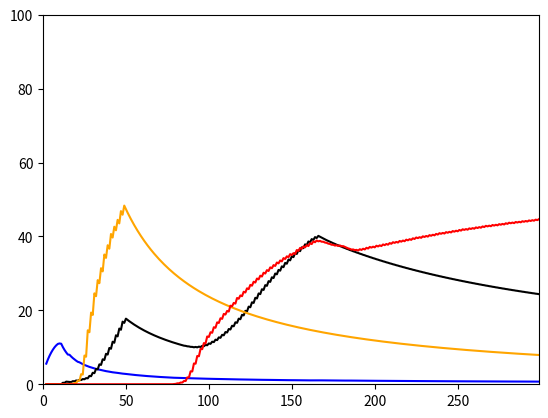

Reproduce this figure in Python.
import math
import matplotlib.pyplot as plt
import random
import copy

random.seed()

change = 1 / 2


class Party:
    """Generic political party class"""

    def __init__(self, name: str, color: str, selfesteem: int = 10,
                 plunder: float = 0.1, money: int = 0, promises: int = 100,
                 karma: int = 75, start: int = 0):
        self.name = name
        self.color = color
        self.selfesteem = selfesteem
        self.plunder = plunder
        self.promises = promises
        self.karma = karma
        self.start = start
        self.money = money

        self.done_promises = promises - selfesteem
        self.rounds = 0
        self.last_parliament = 1  # last percentage in parliament
        self.rounds_nip = 0  # how many rounds not in parliament
        self.t_rounds_ip = 1  # total num. of rounds in parliament
        self.last_votes = 0

    def rule(self, parliament):
        """Evaluate ruling of the party based on promises a plundering"""

        self.rounds_nip = 0
        self.t_rounds_ip += 1

        # After getting into the parliament everything promised by selfesteem
        # becomes real promise
        self.promises = self.selfesteem

        if self.rounds >= self.start:
            self.money += self.plunder * parliament * 2
            self.done_promises = (1 - self.plunder) * parliament * 2
            self.karma += \
                (math.sqrt(
                    max(self.done_promises *
                        (100 + self.done_promises - self.promises), 0)
                    / 2) - 60) / 10

            # Enclose karma between 0 and 100
            if self.karma <= 0:
                self.karma = 0
            elif self.karma > 100:
                self.karma = 100

            self.last_parliament = parliament

            return self.done_promises

        return 0

    def get_votes(self):
        """
            Get votes based on karma and selfesteem
            (etc. promises for the future)
        """

        self.rounds += 1

        if self.rounds >= self.start:
            self.last_votes = self.selfesteem * self.karma \
                              * math.exp(- (self.last_parliament / 60) ** 3)

            return self.last_votes

        return 0

    def not_in_parliament(self):
        """
            What should the party do while not being in parliament
        """

        if self.rounds < self.start:
            return
        self.karma += 1  # Slowly regain karma
        self.done_promises = 0
        self.last_parliament = 0
        self.rounds_nip += 1
        return

    def get_money(self):
        return self.money

    def get_name(self):
        return self.name

    def get_color(self):
        return self.color

    def get_info(self):
        print(self.name,
              '|   \tKarma', round(self.karma, 1),
              '\tselfesteem', round(self.selfesteem, 1),
              '\tPlunder', round(self.plunder, 1),
              '  \tLast Partliament', round(self.last_parliament, 1),
              '\tLast votes', round(self.last_votes, 1))


class Smart(Party):
    """
        Steadily increases plundering if being parliament,
        decreases otherwise
    """

    def rule(self, parliament):

        self.plunder += 0.1
        if self.plunder > 1:
            self.plunder = 1

        super().rule(parliament)

    def not_in_parliament(self):

        self.plunder -= 0.1
        if self.plunder < 0:
            self.plunder = 0
        # if self.rounds_nip > random.randint(3, 5):
        #     self.karma = 1

        super().not_in_parliament()


class SmarterBinary(Party):
    """
        This party has a goal (percentage of parliament)
        and starts plundering only while above it
    """

    def __init__(self, name: str, color: str, selfesteem: int = 10,
                 plunder: float = 0.1, money: int = 0, promises: int = 100,
                 karma: int = 75, start: int = 0, goal: int = 50):

        super().__init__(name, color, selfesteem, plunder, money, promises,
                         karma, start)

        self.state = 0  # 0 = growing, 1 = eating
        self.goal = goal
        self.selfesteem = self.goal

    def rule(self, parliament):
        if parliament < self.goal:
            self.state = 0
        else:
            self.state = 1

        if self.state == 0:
            self.plunder = 0
        else:
            self.plunder += 0.1 * change
            if self.plunder > 1:
                self.plunder = 1

        super().rule(parliament)


class SmarterLinear(Party):
    """
        This party has a goal (percentage of parliament)
        and is plundering in proportion to % needed to achieving it
    """

    def __init__(self, name: str, color: str, selfesteem: int = 10,
                 plunder: float = 0.1, money: int = 0, promises: int = 100,
                 karma: int = 75, start: int = 0, goal: int = 50):

        super().__init__(name, color, selfesteem, plunder, money, promises,
                         karma, start)

        self.state = 0  # 0 = growing, 1 = eating
        self.goal = goal
        self.selfesteem = self.goal

    def rule(self, parliament):
        self.plunder = (parliament - self.goal) / 25 * change
        if self.plunder > 1:
            self.plunder = 1
        if self.plunder < 0:
            self.plunder = 0

        super().rule(parliament)


class SmarterSelfesteem(SmarterLinear):
    """
        This party sets selfesteem a bit higher if it is successful
    """

    def rule(self, parliament):
        self.selfesteem += 1
        self.selfesteem = min(self.selfesteem, 100)

        super().rule(parliament)

    def not_in_parliament(self):
        self.selfesteem -= 5
        self.selfesteem = max(self.selfesteem, self.goal)

        super().not_in_parliament()

# Prototype
# class RandParty(Party):
#     def get_votes(self):
#         self.selfesteem = random.randint(0, 100)
#         self.plunder = random.randint(0, 100) / 100
#
#         super().get_votes()


def run_the_state(parties, number_of_elections, results):
    votes = {}

    # create dictionary of all parties
    for party in parties:
        votes[party.get_name()] = 0

    for it in range(number_of_elections):
        if it % (number_of_elections/10) == -1:
            print('\nIteration ' + str(it))
            for party in parties:
                # if party.get_name() == 'ODS':
                party.get_info()

            print('------------------------')
        preTotalVotes = 0
        totalVotes = 0

        # Get votes for each party
        for party in parties:
            votes[party.get_name()] = party.get_votes()

        # Count total number of votes
        for party in parties:
            preTotalVotes += votes[party.get_name()]

        # Check if at least some voters came to the election
        if preTotalVotes <= 0:
            for party in parties:
                # results[party.get_name()].append(0)
                party.not_in_parliament()
            continue

        # Decide if party should be in parliament
        for party in parties:
            if votes[party.get_name()] / preTotalVotes * 100 <= 5:
                votes[party.get_name()] = 0
                party.not_in_parliament()
            else:
                totalVotes += votes[party.get_name()]

        # Check if at least one party got to parliament, so the code handles
        # even swarms of parties
        if totalVotes <= 0:
            for party in parties:
                # results[party.get_name()].append(0)
                party.not_in_parliament()
                party.not_in_parliament()
            continue

        # Let each party in parliament rule with their seats
        for party in parties:
            vote = votes[party.get_name()]
            # results[party.get_name()].append(vote / totalVotes * 100)
            if votes[party.get_name()] != 0:
                party.rule(vote / totalVotes * 100)

    # Get avg money earned per election
    for party in parties:
        results[party.get_name()].append(
            party.get_money() / number_of_elections)

    return results


def output(lengths, parties):
    """
        Money per election for different time periods

        lengths : int -- different time periods
        parties : {name: money}
    """

    p = {}
    results = {}

    for party in parties:
        results[party.get_name()] = []

    for length in lengths:
        c_parties = copy.deepcopy(parties)
        results = run_the_state(c_parties, length, results)

    for party in parties:  # y = money per year, x = number of years
        plt.plot([i for i in lengths],
                 results[party.get_name()], party.get_color())

    plt.axis([0, max(lengths), 0, 100])
    plt.show()



# name, color, selfesteem, plunder, money, promises, karma, start

# big fight, cycling after hudereds
parties1 = [
    Smart('ODS', 'b', 5, 0.2, 0, 60, 50),
    Smart('ČSSD', 'r', 42, 0.3854, 0, 60, 40),
    Smart('KDU-ČSL', 'y', 5, 0.2, 0, 50, 20),
    Smart('ANO', 'black', 30, 0.50, 0, 100, 70, 60),
    Smart('Ja', 'grey', 50, 0, 0, 10, 50, 80),
    SmarterBinary('Nein', 'pink', 50, 0.5, 0, 10, 50, 90), ]

# two blocked smarter strategies
parties2 = [
    Smart('ODS', 'b', 5, 0.2, 0, 60, 50),
    SmarterBinary('ČSSD', 'r', 5, 0.2, 0, 60, 50, 0, 75),
    SmarterLinear('KDU-ČSL', 'y', 5, 0.2, 0, 60, 50, 0, 75), ]

# two smarter strategies outsmarting the smart one
parties3 = [
    Smart('ODS', 'b', 5, 0.2, 0, 60, 50),
    SmarterBinary('ČSSD', 'r', 5, 0.2, 0, 60, 50, 0, 30),
    SmarterLinear('KDU-ČSL', 'y', 5, 0.2, 0, 60, 50, 0, 30), ]

# test how many patrties can coexist before noone gets above 5 %
parties4 = []
for i in range(1, 5):
    parties4.append(Smart('ODS' + str(i), 'b', 5, i / 100, 0, 60, 50))
    parties4.append(
        SmarterBinary('ČSSD' + str(i), 'r', 5, 0.5, 0, 60, 50, 0, i))
    parties4.append(
        SmarterLinear('KDU-ČSL' + str(i), 'y', 5, 0.5, 0, 60, 50, 0, i))

# interesting setup with the most sophisticated party joining later
parties5 = [
    Smart('ODS', 'b'),
    SmarterBinary('Piráti', 'black', goal=20),
    SmarterLinear('ČSSD', 'orange', goal=20),
    SmarterSelfesteem('Ne', 'r', start=30, goal=20)
]

# Three almost identical strategies, each one has to be dominating
# to start plundering
parties6 = [
    SmarterBinary('Piráti', 'black',goal=61),
    SmarterBinary('ČSSD', 'orange', start=20,goal=63),
    SmarterBinary('Ne', 'r', start=10,goal=60)
]

# Showcase of all 4 strategies
parties0 = [
    Smart('ODS', 'b'),
    SmarterBinary('Piráti', 'black'),
    SmarterLinear('ČSSD', 'orange'),
    SmarterSelfesteem('Ne', 'r', start=50)
]



lengths = [x for x in range(2, 300)]  # timeperiods to test

output(lengths, parties0)

# runTheState(parties1, number_of_years)
